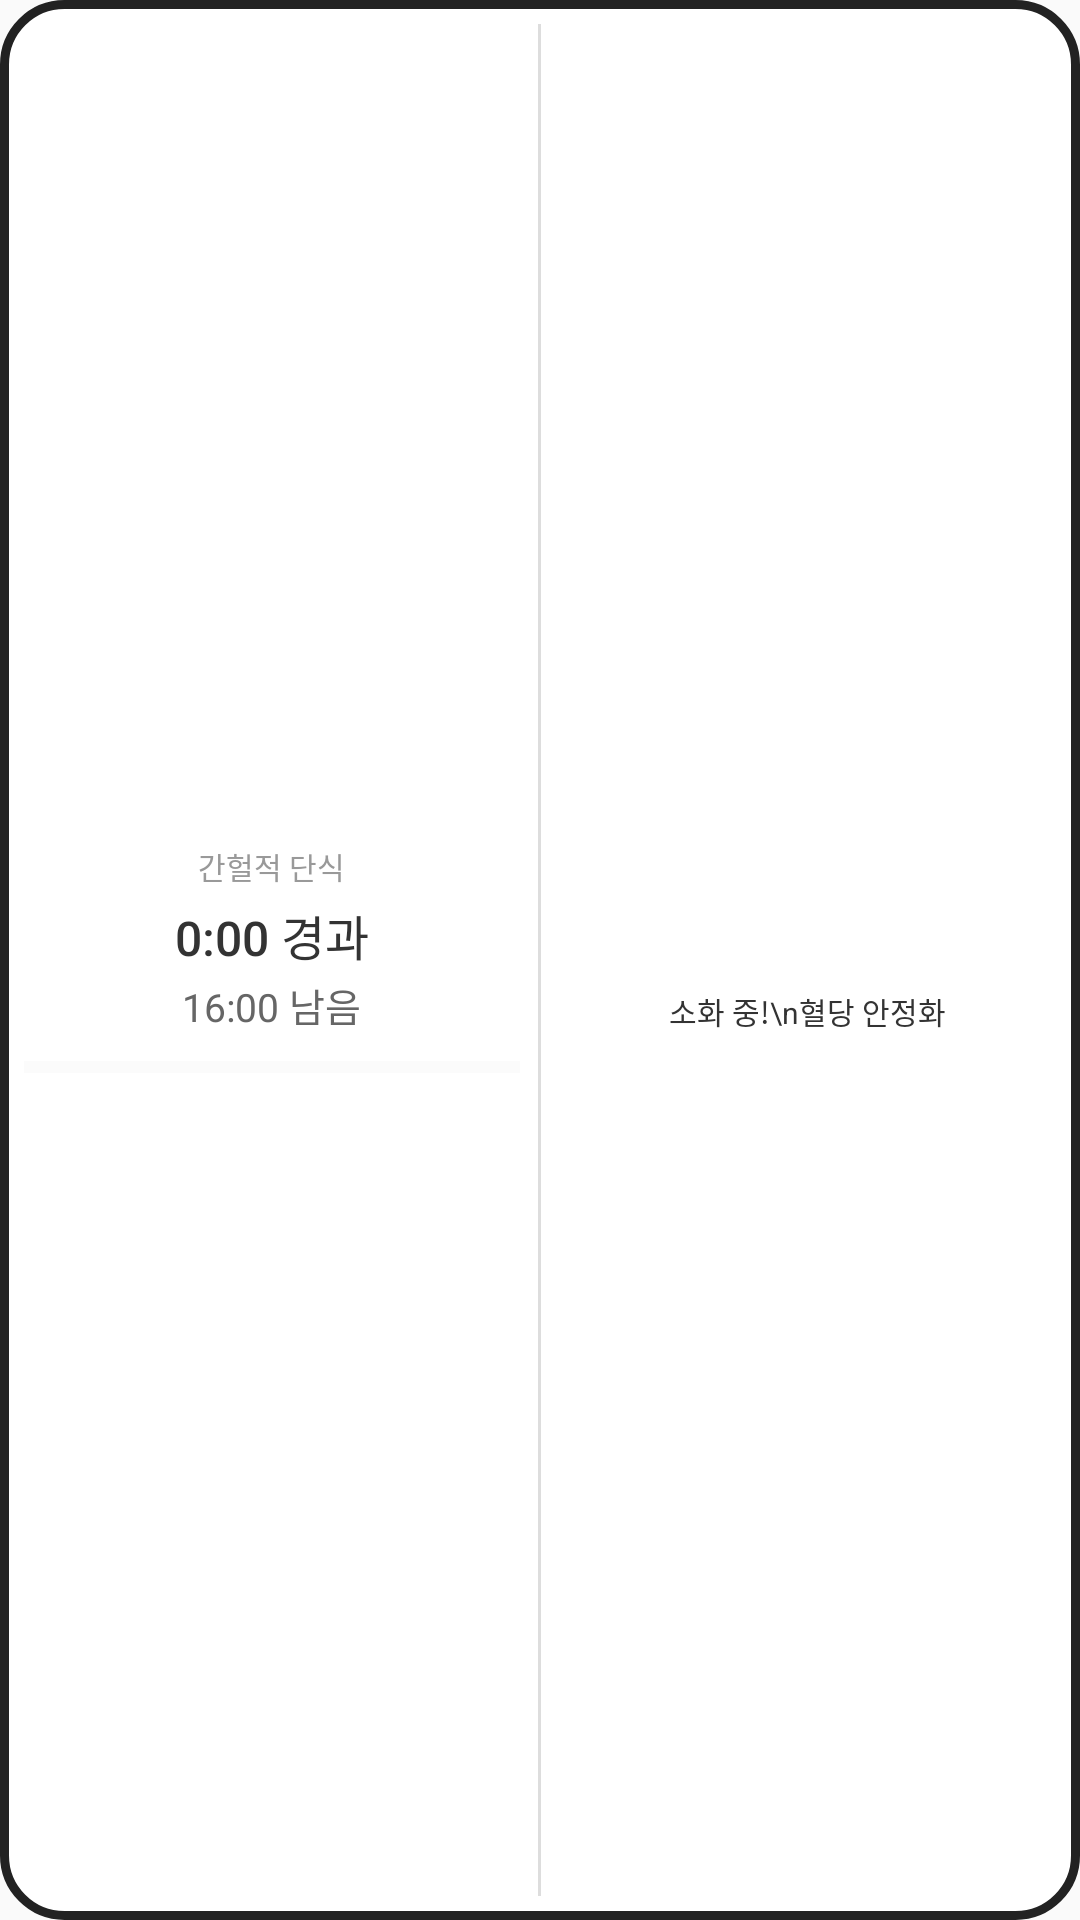

Produce the Android XML layout that renders to this screen, including the resource entries it uses.
<!-- AndroidManifest.xml: application theme Theme.WalkorWait -->
<!-- res/layout/widget_fasting.xml -->
<?xml version="1.0" encoding="utf-8"?>
<LinearLayout xmlns:android="http://schemas.android.com/apk/res/android"
    android:id="@+id/widget_container"
    android:layout_width="match_parent"
    android:layout_height="match_parent"
    android:orientation="horizontal"
    android:background="@drawable/widget_fasting_border"
    android:padding="8dp">

    
    <LinearLayout
        android:layout_width="0dp"
        android:layout_height="match_parent"
        android:layout_weight="1"
        android:orientation="vertical"
        android:gravity="center"
        android:paddingEnd="6dp">

        <TextView
            android:id="@+id/challenge_name"
            android:layout_width="wrap_content"
            android:layout_height="wrap_content"
            android:text="간헐적 단식"
            android:textSize="10dp"
            android:textColor="#999999"
            android:fontFamily="sans-serif-medium"
            android:maxLines="1"
            android:ellipsize="end"
            android:layout_marginBottom="4dp" />

        <TextView
            android:id="@+id/timer_elapsed"
            android:layout_width="wrap_content"
            android:layout_height="wrap_content"
            android:text="0:00 경과"
            android:textSize="16dp"
            android:textColor="#333333"
            android:fontFamily="sans-serif-medium"
            android:layout_marginBottom="2dp" />

        <TextView
            android:id="@+id/timer_remaining"
            android:layout_width="wrap_content"
            android:layout_height="wrap_content"
            android:text="16:00 남음"
            android:textSize="13dp"
            android:textColor="#666666"
            android:fontFamily="sans-serif"
            android:layout_marginBottom="8dp" />

        <ProgressBar
            android:id="@+id/progress_bar"
            style="?android:attr/progressBarStyleHorizontal"
            android:layout_width="match_parent"
            android:layout_height="6dp"
            android:progress="0"
            android:max="100"
            android:progressTint="#333333"
            android:progressBackgroundTint="#EEEEEE" />
    </LinearLayout>

    
    <ImageView
        android:layout_width="1dp"
        android:layout_height="match_parent"
        android:background="#DDDDDD"
        android:contentDescription="divider" />

    
    <LinearLayout
        android:layout_width="0dp"
        android:layout_height="match_parent"
        android:layout_weight="1"
        android:orientation="vertical"
        android:gravity="center"
        android:paddingStart="6dp">

        <ImageView
            android:id="@+id/pet_image"
            android:layout_width="32dp"
            android:layout_height="32dp"
            android:scaleType="fitCenter"
            android:src="@drawable/ic_pet_placeholder"
            android:contentDescription="pet"
            android:layout_marginBottom="2dp" />

        <TextView
            android:id="@+id/pet_message"
            android:layout_width="wrap_content"
            android:layout_height="wrap_content"
            android:text="소화 중!\n혈당 안정화"
            android:textSize="10dp"
            android:textColor="#333333"
            android:fontFamily="sans-serif"
            android:gravity="center"
            android:maxLines="2"
            android:ellipsize="end"
            android:lineSpacingExtra="0dp" />
    </LinearLayout>
</LinearLayout>
<!-- resources referenced by this layout -->
<resources>
  <!-- drawable widget_fasting_border (drawable) -->
  <?xml version="1.0" encoding="utf-8"?>
  <shape xmlns:android="http://schemas.android.com/apk/res/android"
      android:shape="rectangle">
      <solid android:color="#FFFFFF" />
      <stroke
          android:width="3dp"
          android:color="#222222" />
      <corners android:radius="20dp" />
  </shape>
  <style name="Theme.WalkorWait" parent="Theme.AppCompat.Light.NoActionBar" />
</resources>
